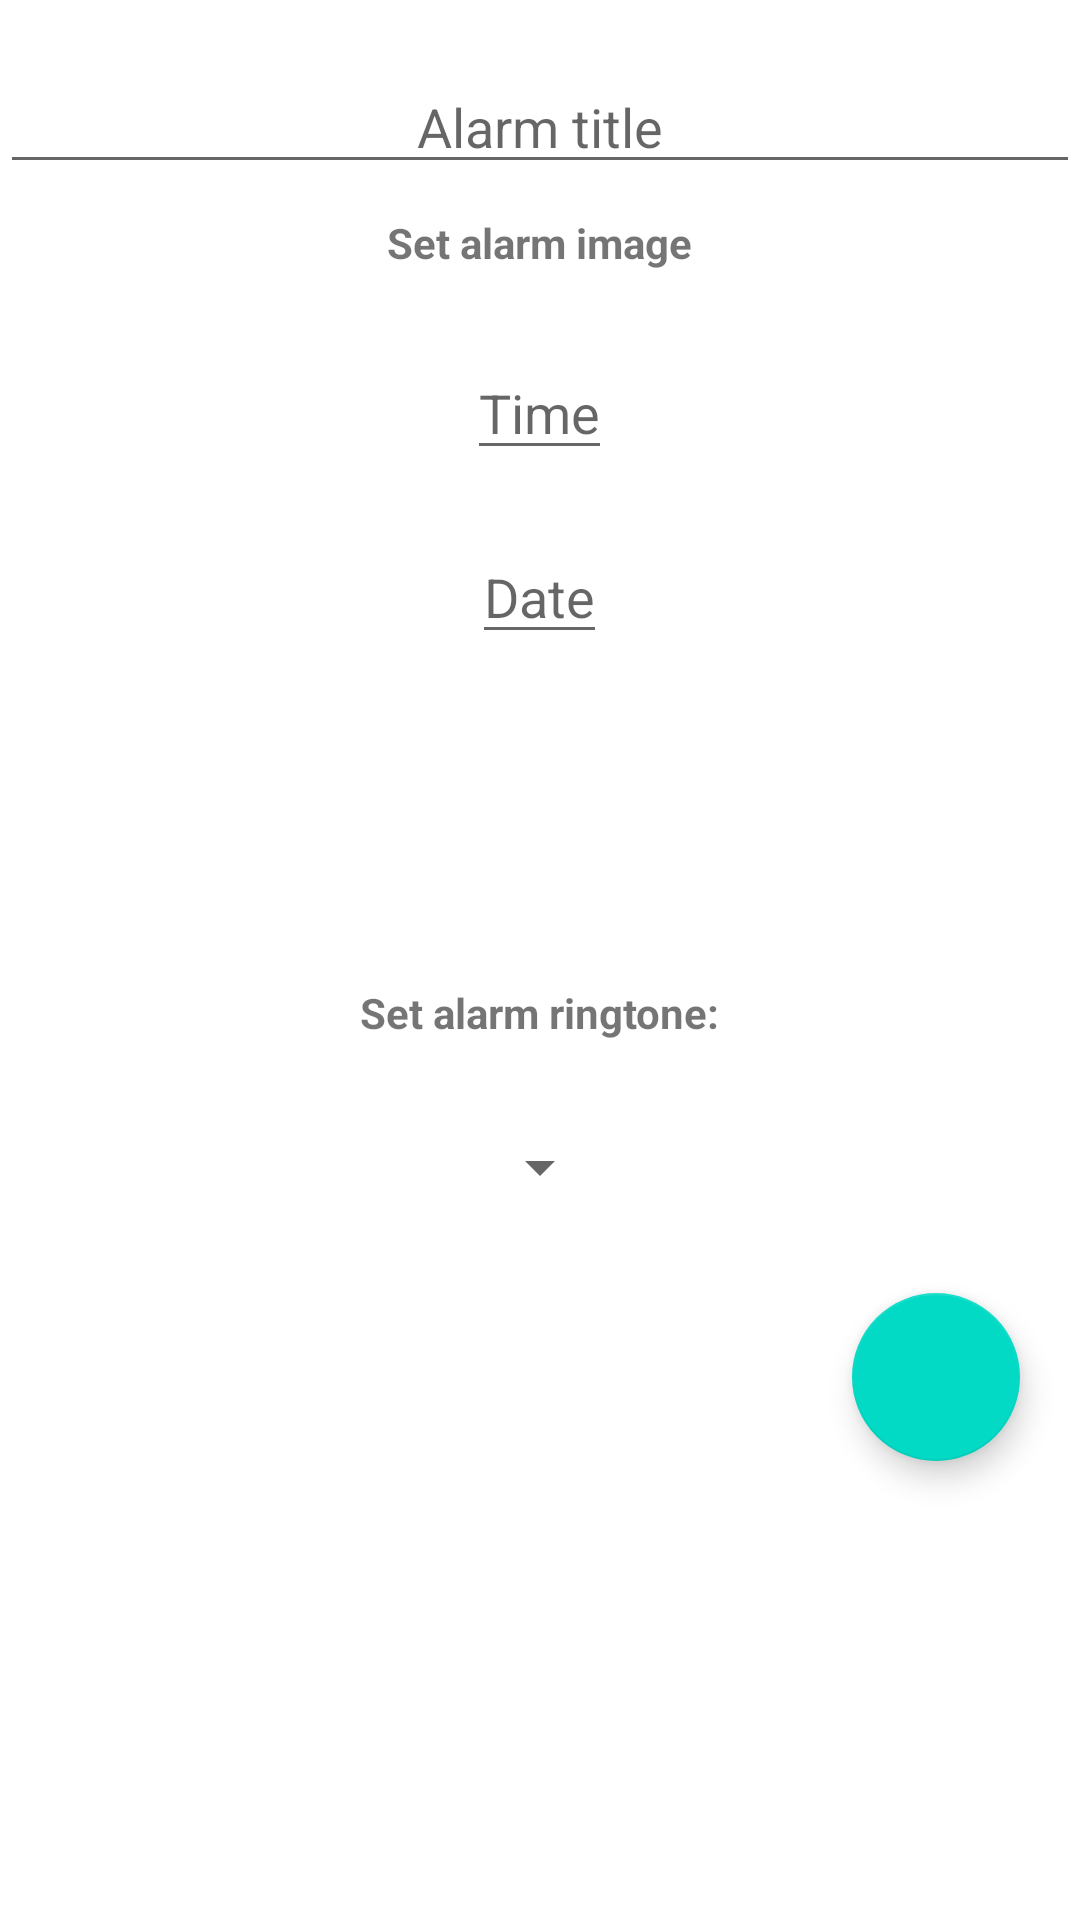

Produce the Android XML layout that renders to this screen, including the resource entries it uses.
<!-- AndroidManifest.xml: application theme Theme.WakeUpMiloMoje -->
<!-- res/layout/activity_alarm_edit.xml -->
<?xml version="1.0" encoding="utf-8"?>
<ScrollView xmlns:android="http://schemas.android.com/apk/res/android"
    xmlns:app="http://schemas.android.com/apk/res-auto"
    xmlns:tools="http://schemas.android.com/tools"
    android:layout_width="match_parent"
    android:layout_height="match_parent"
    android:layout_marginLeft="10dp"
    android:layout_marginRight="10dp"
    android:layout_marginBottom="20dp"
    tools:context=".AlarmEdit">

    <LinearLayout
        android:layout_width="match_parent"
        android:layout_height="wrap_content"
        android:orientation="vertical">

        <EditText
            android:id="@+id/etTitle"
            android:layout_width="match_parent"
            android:layout_height="wrap_content"
            android:layout_marginTop="20dp"
            android:gravity="center"
            android:hint="Alarm title"
            android:inputType="textPersonName" />


        <TextView
            android:layout_width="wrap_content"
            android:layout_height="wrap_content"
            android:layout_gravity="center"
            android:layout_margin="10dp"
            android:text="Set alarm image"
            android:textStyle="bold" />

        <EditText
            android:id="@+id/etTime"
            android:layout_width="wrap_content"
            android:layout_height="wrap_content"
            android:layout_gravity="center"
            android:layout_marginTop="15dp"
            android:hint="Time"
            android:onClick="showTimePicker"/>


        <EditText
            android:id="@+id/etDate"
            android:layout_width="wrap_content"
            android:layout_height="wrap_content"
            android:layout_gravity="center"
            android:layout_marginTop="20dp"
            android:hint="Date"
            android:onClick="showDatePicker"/>


        <LinearLayout
            android:layout_width="match_parent"
            android:layout_height="50dp"
            android:layout_margin="20dp"
            android:gravity="center"
            android:orientation="horizontal">

            <Button
                android:id="@+id/bMonday"
                android:layout_width="@dimen/button_size"
                android:layout_height="@dimen/button_size"
                android:background="@drawable/circ"
                android:padding="0dp"
                android:text="M"
                />

            <Button
                android:id="@+id/bTuesday"
                android:layout_width="@dimen/button_size"
                android:layout_height="@dimen/button_size"
                android:background="@drawable/circ"
                android:padding="0dp"
                android:text="T" />

            <Button
                android:id="@+id/bWednesday"
                android:layout_width="@dimen/button_size"
                android:layout_height="@dimen/button_size"
                android:background="@drawable/circ"
                android:padding="0dp"
                android:text="W" />

            <Button
                android:id="@+id/bThursday"
                android:layout_width="@dimen/button_size"
                android:layout_height="@dimen/button_size"
                android:background="@drawable/circ"
                android:padding="0dp"
                android:text="T" />

            <Button
                android:id="@+id/bFriday"
                android:layout_width="@dimen/button_size"
                android:layout_height="@dimen/button_size"
                android:background="@drawable/circ"
                android:padding="0dp"
                android:text="F" />

            <Button
                android:id="@+id/bSaturday"
                android:layout_width="@dimen/button_size"
                android:layout_height="@dimen/button_size"
                android:background="@drawable/circ"
                android:padding="0dp"
                android:text="S" />

            <Button
                android:id="@+id/bSunday"
                android:layout_width="@dimen/button_size"
                android:layout_height="@dimen/button_size"
                android:background="@drawable/circ"
                android:padding="0dp"

                android:text="S" />


        </LinearLayout>


        <TextView
            android:layout_width="wrap_content"
            android:layout_height="wrap_content"
            android:layout_gravity="center"
            android:layout_margin="20dp"
            android:text="Set alarm ringtone:"
            android:textStyle="bold" />


        <Spinner
            android:id="@+id/spRingtone"
            android:layout_width="wrap_content"
            android:layout_height="wrap_content"
            android:layout_gravity="center"
            android:layout_margin="10dp"
            android:textStyle="bold" />

        <com.google.android.material.floatingactionbutton.FloatingActionButton
            android:id="@+id/fabSave"
            android:layout_width="wrap_content"
            android:layout_height="wrap_content"
            android:layout_gravity="bottom|end"
            android:layout_margin="20dp"
            android:src="@drawable/ic_save" />


    </LinearLayout>


</ScrollView>
<!-- resources referenced by this layout -->
<resources>
  <!-- drawable circ (drawable) -->
  <?xml version="1.0" encoding="utf-8"?>
  <shape xmlns:android="http://schemas.android.com/apk/res/android" android:shape="rectangle">
  <solid android:color="@color/teal_200"/>
      <corners android:radius="999dp"/>
  </shape>
  <style name="Theme.WakeUpMiloMoje" parent="Theme.MaterialComponents.DayNight.DarkActionBar">
          
          <item name="colorPrimary">@color/teal_200</item>
          <item name="colorPrimaryVariant">@color/purple_700</item>
          <item name="colorOnPrimary">@color/white</item>
          
          <item name="colorSecondary">@color/teal_200</item>
          <item name="colorSecondaryVariant">@color/teal_700</item>
          <item name="colorOnSecondary">@color/black</item>
          
          <item name="android:statusBarColor" tools:targetApi="l">?attr/colorPrimaryVariant</item>
          
      </style>
  <!-- not gathered from this repository: default colours our renderer supplied (Android Studio template values) -->
  <color name="purple_700">#FF3700B3</color>
  <color name="teal_200">#FF03DAC5</color>
  <color name="teal_700">#FF018786</color>
  <color name="black">#FF000000</color>
  <color name="white">#FFFFFFFF</color>
</resources>
